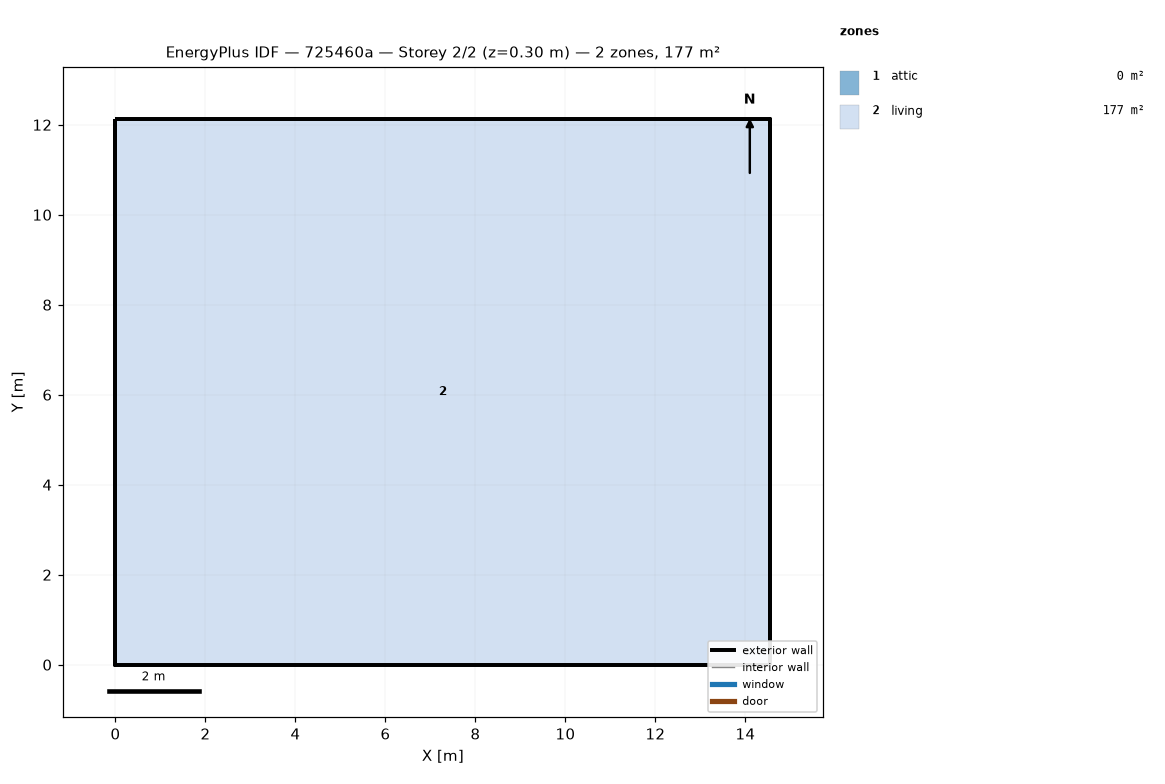
=== STOREY PLAN SPEC (per zone: floor XY polygon, exterior-wall plan segments, windows/doors) ===
zone 1: attic  (0.0 m²)
  exterior wall: (14.55, 0.00) – (14.55, 12.13) – (14.55, 6.06)  [18.2 m]
  exterior wall: (0.00, 12.13) – (0.00, 0.00) – (0.00, 6.06)  [18.2 m]
zone 2: living  (176.5 m²)
  floor: (0.00, 0.00) (0.00, 12.13) (14.55, 12.13) (14.55, 0.00)
  exterior wall: (0.00, 0.00) – (14.55, 0.00)  [14.6 m]
  exterior wall: (14.55, 0.00) – (14.55, 12.13)  [12.1 m]
  exterior wall: (14.55, 12.13) – (0.00, 12.13)  [14.6 m]
  exterior wall: (0.00, 12.13) – (0.00, 0.00)  [12.1 m]

=== DERIVED (storey summary) ===
Building: 725460a
Storey: 2 of 2  (floor level z = 0.30 m)
Storey gross floor area: 176.5 m²
Zones on this storey: 2
  - attic: floor 0.0 m²; exterior wall 36.4 m (24.5 m²); WWR 0.0%
  - living: floor 176.5 m²; exterior wall 53.4 m (146.4 m²); WWR 0.0%
Zone adjacency: (none detected)